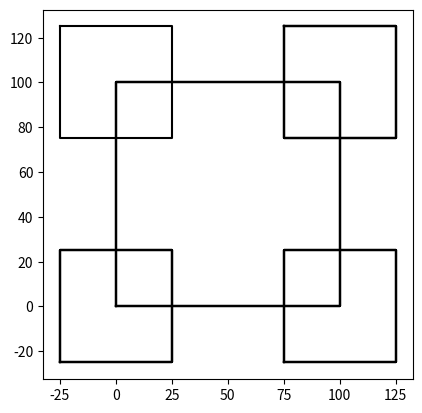

Source code (Python):
"""
[redacted]
[redacted]
[redacted]
Lab 1
[redacted]

the squares use the vertices of the larger square as center points which can be
achieved by dividing the size of the original square by 4. Then use this as the
new center point for the smaller squares and manipulate the x and y cooridinates
to align them on the corners
"""

import numpy as np
import matplotlib.pyplot as plt


def draw_nest(ax,n, x, point):
    if n>0:
        ax.plot(u[:,0],u[:,1],color='k')
        ax.plot(v[:,0],v[:,1],color='k')  
        ax.plot(w[:,0],w[:,1],color='k') 
        ax.plot(x[:,0],x[:,1],color='k')  
        ax.plot(y[:,0],y[:,1],color='k')              
        draw_nest(ax,n-1, u, point)
        draw_nest(ax,n-1, v, point)
        draw_nest(ax,n-1, w, point)
        draw_nest(ax,n-1, x, point)
        draw_nest(ax,n-1, y, point)

plt.close("all") 
size = 100
point = size/4
n=1
u = np.array([[0,0],[0,size],[size,size],[size,0],[0,0]])
v = np.array([[point*3,-point],[point*3,point],[size+point,point],[size+point,-point],[point*3,-point]])
w = np.array([[-point,-point],[-point,point],[point,point],[point,-point],[-point,-point]])
x = np.array([[-point, size+point],[point, size+point],[point, size-point],[-point,size-point], [-point, size+point]])
y = np.array([[size-point, size+point],[size+point, size+point],[size+point, size-point],[size-point,size-point], [size-point, size+point]])

fig, ax = plt.subplots()
draw_nest(ax,n, u, point)
draw_nest(ax,n, v , point)
draw_nest(ax,n, w , point)
draw_nest(ax,n, x, point)
draw_nest(ax,n, y, point)

ax.set_aspect(1.0)
ax.axis('on')
plt.show()
fig.savefig('squares.png')

        